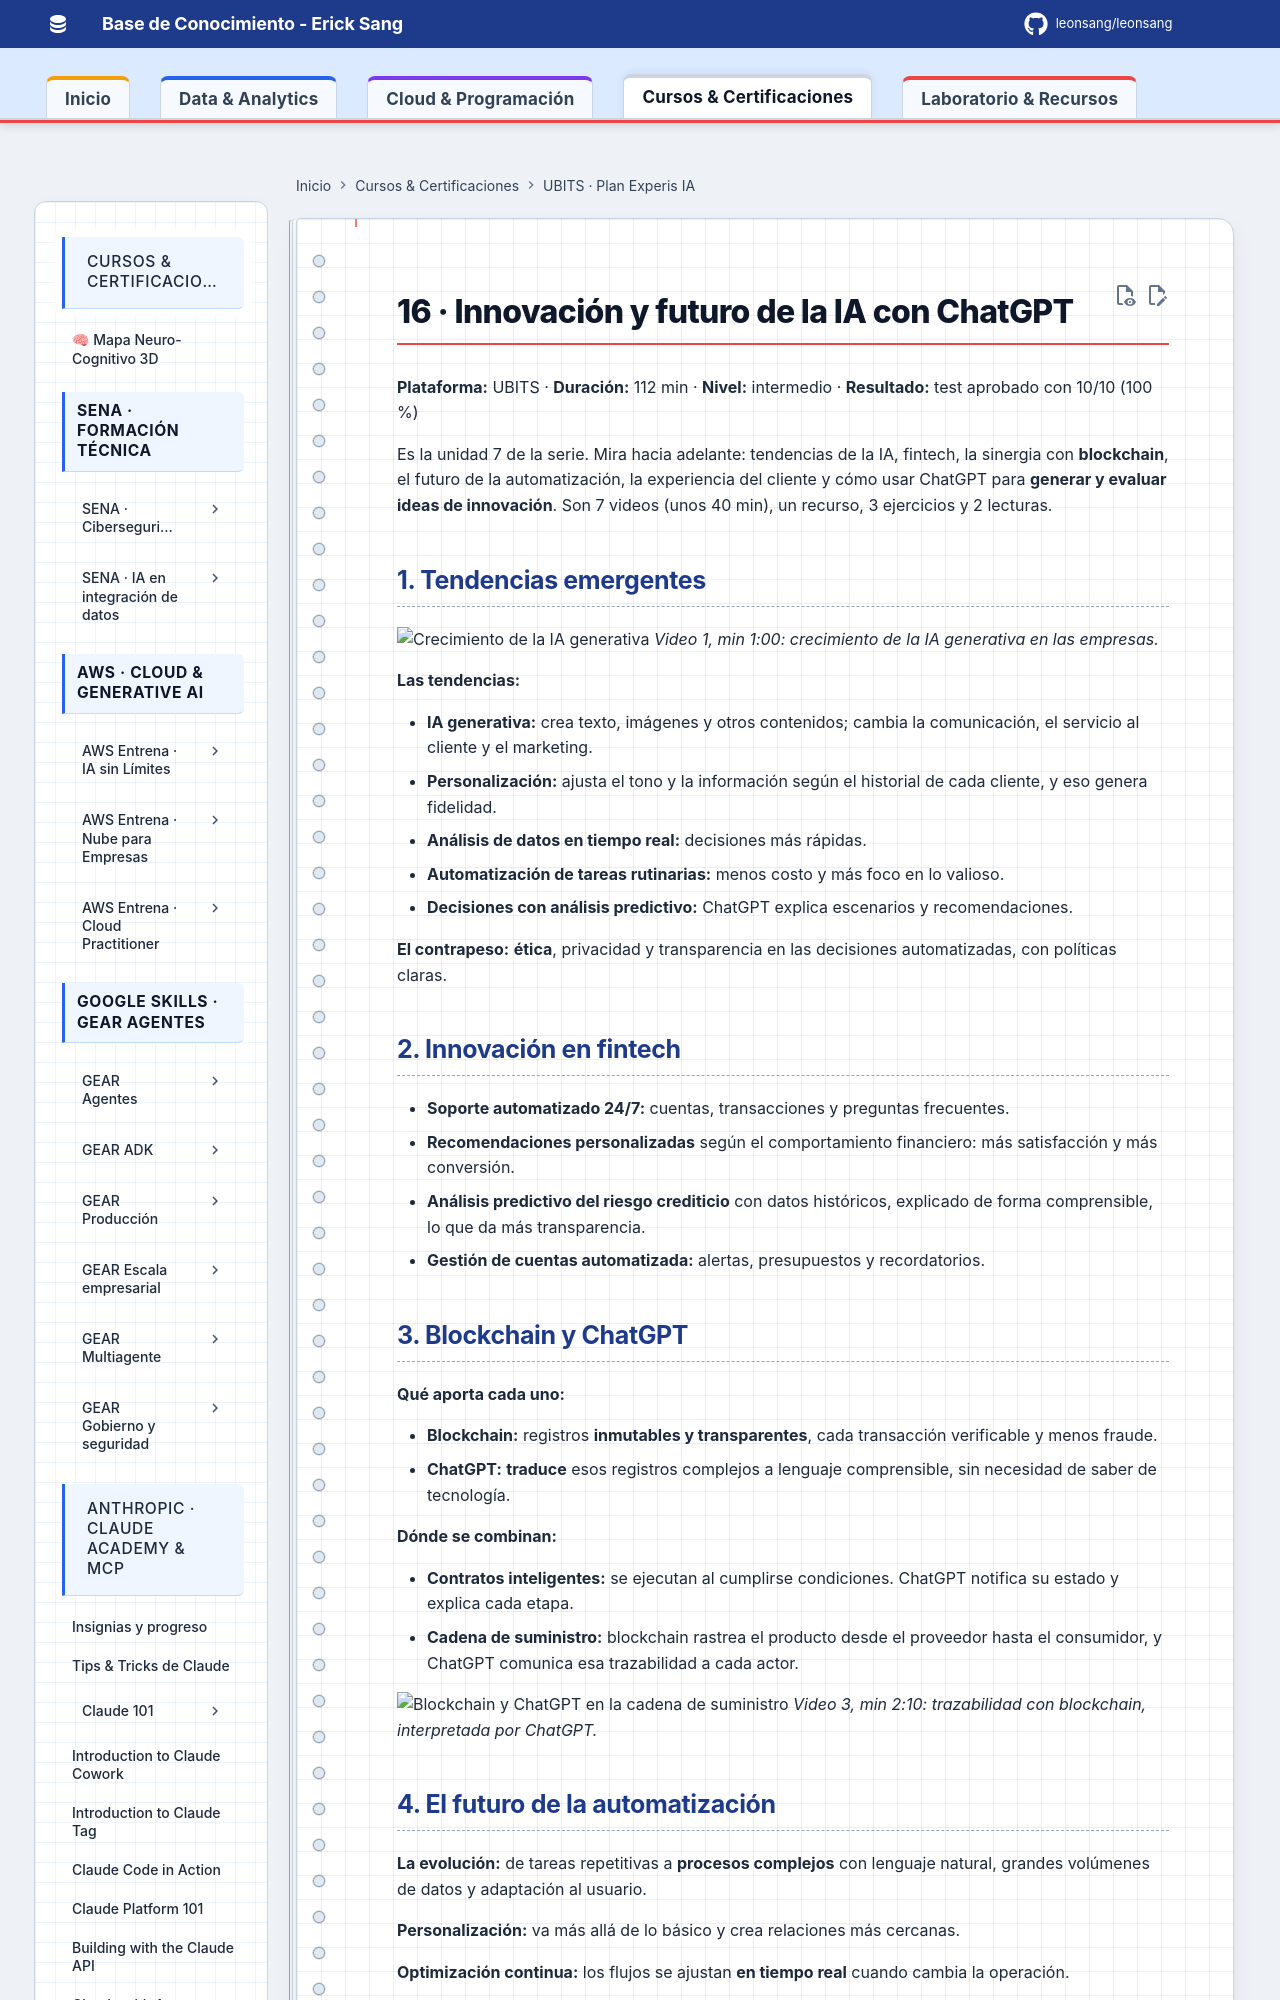

repository: Leonsang/Leonsang · page: cursos/ubits-experis-ia/16-innovacion-futuro-ia/index.html · generator: mkdocs

# 16 · Innovación y futuro de la IA con ChatGPT

**Plataforma:** UBITS · **Duración:** 112 min · **Nivel:** intermedio · **Resultado:** test aprobado con 10/10 (100 %)

Es la unidad 7 de la serie. Mira hacia adelante: tendencias de la IA, fintech, la sinergia con **blockchain**, el futuro de la automatización, la experiencia del cliente y cómo usar ChatGPT para **generar y evaluar ideas de innovación**. Son 7 videos (unos 40 min), un recurso, 3 ejercicios y 2 lecturas.

## 1. Tendencias emergentes

![Crecimiento de la IA generativa](evidencias/16-v01-tendencias.png)
*Video 1, min 1:00: crecimiento de la IA generativa en las empresas.*

**Las tendencias:**

- **IA generativa:** crea texto, imágenes y otros contenidos; cambia la comunicación, el servicio al cliente y el marketing.
- **Personalización:** ajusta el tono y la información según el historial de cada cliente, y eso genera fidelidad.
- **Análisis de datos en tiempo real:** decisiones más rápidas.
- **Automatización de tareas rutinarias:** menos costo y más foco en lo valioso.
- **Decisiones con análisis predictivo:** ChatGPT explica escenarios y recomendaciones.

**El contrapeso:** **ética**, privacidad y transparencia en las decisiones automatizadas, con políticas claras.

## 2. Innovación en fintech

- **Soporte automatizado 24/7:** cuentas, transacciones y preguntas frecuentes.
- **Recomendaciones personalizadas** según el comportamiento financiero: más satisfacción y más conversión.
- **Análisis predictivo del riesgo crediticio** con datos históricos, explicado de forma comprensible, lo que da más transparencia.
- **Gestión de cuentas automatizada:** alertas, presupuestos y recordatorios.
